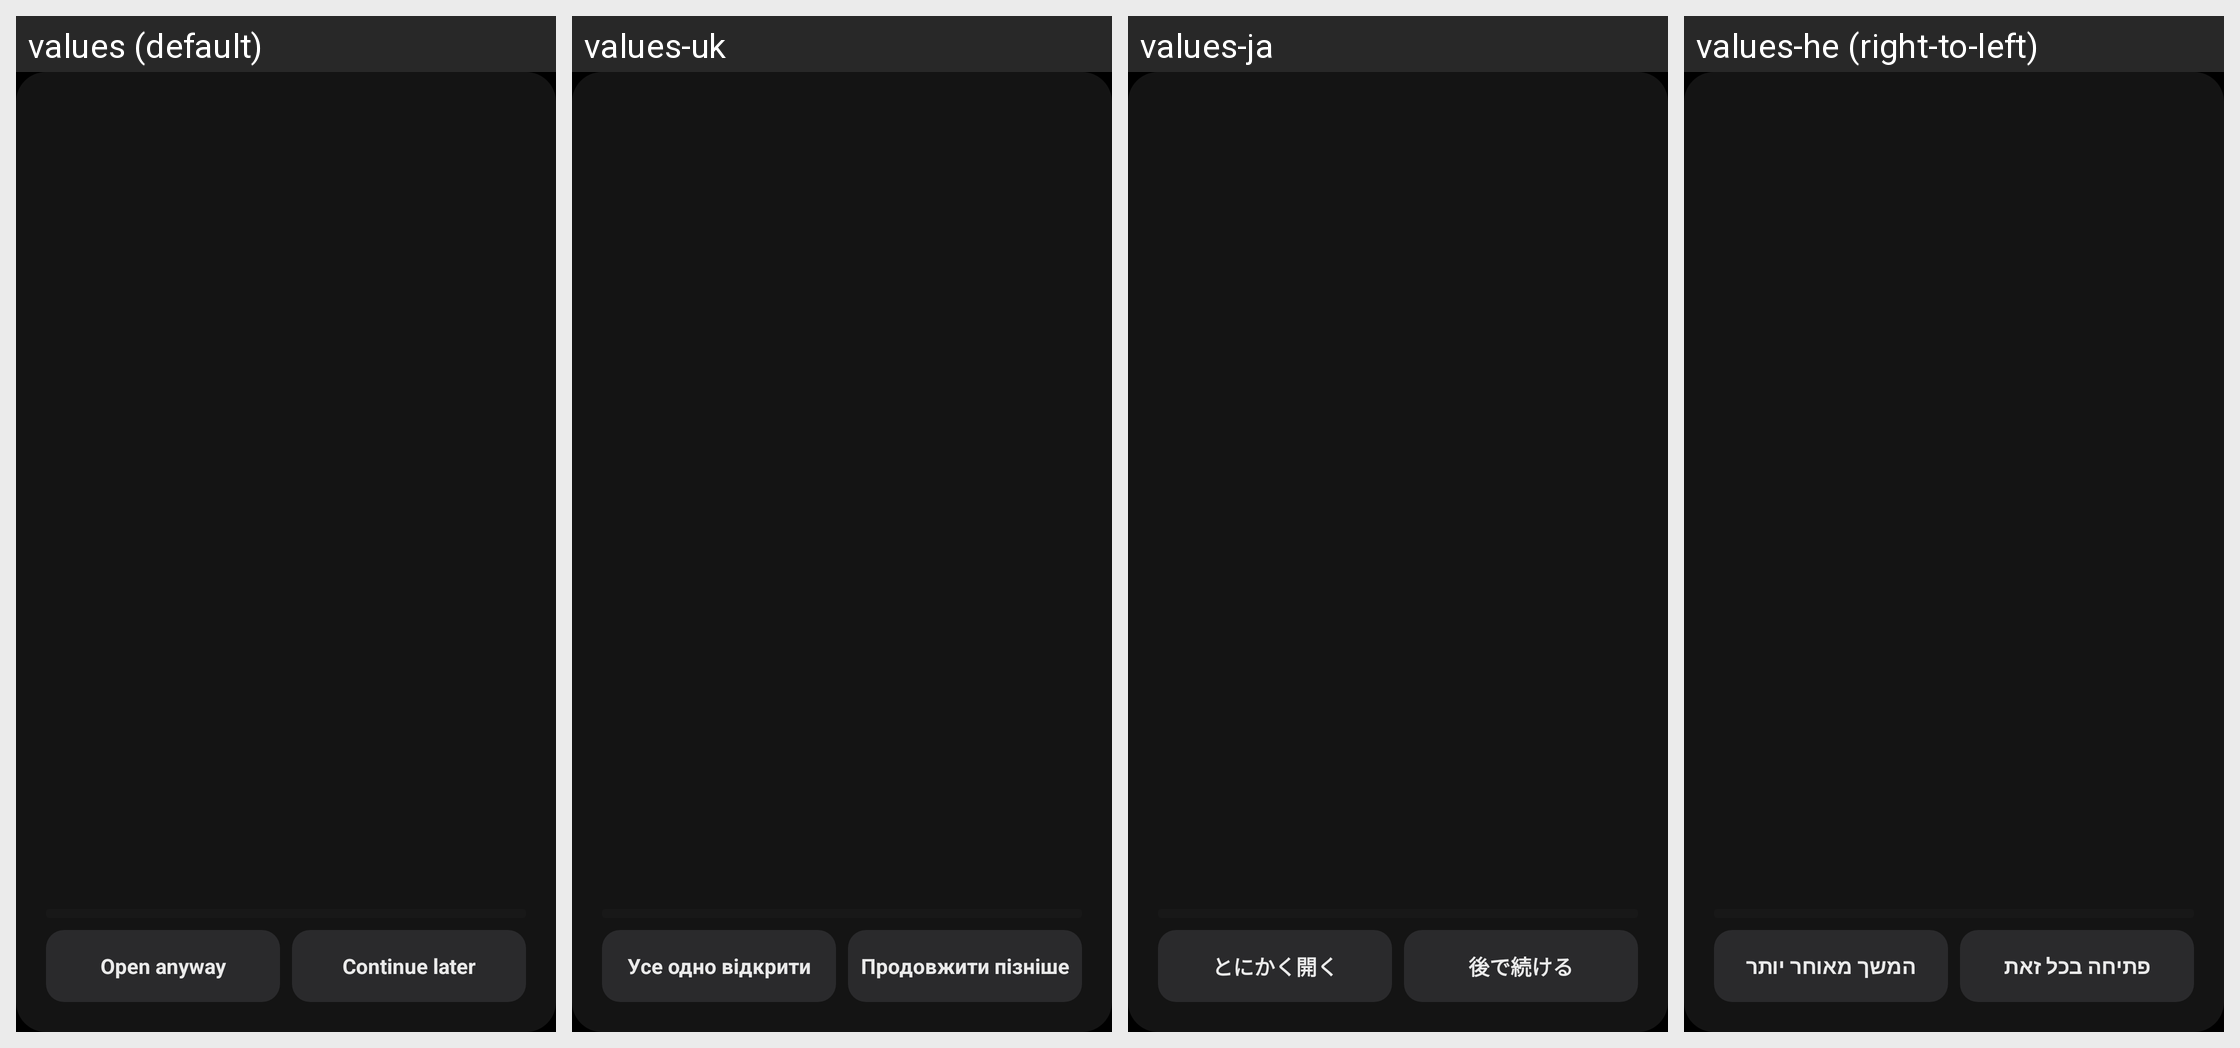

The Android screen above is rendered under several locales of the same app. Produce the string resources it draws, with the default and per-locale values.
Android screen res/layout/fragment_reflection_sheet.xml rendered under 4 locales, left to right: values (default), values-uk, values-ja, values-he (right-to-left). Device: Nexus 5 (rendered at 1080×1920; each locale shown at half size, 540×960, under a caption strip naming it); theme AppTheme.
Other locales in the repository, not shown: values-ar, values-de, values-es-rES, values-es-rUS, values-fr, values-hr, values-hu, values-in, values-it, values-nl, values-pl, values-pt-rBR, values-ru-rRU, values-sv, values-tr, values-zh.
Strings drawn on this screen, with the default value and each locale's value (text and hints the layout hard-codes, and strings that could not be matched under every locale, appear in the picture but are not listed):

reflection_sheet_open_anyway
  values: Open anyway
  values-uk: Усе одно відкрити
  values-ja: とにかく開く
  values-he: פתיחה בכל זאת

reflection_sheet_continue_later
  values: Continue later
  values-uk: Продовжити пізніше
  values-ja: 後で続ける
  values-he: המשך מאוחר יותר
